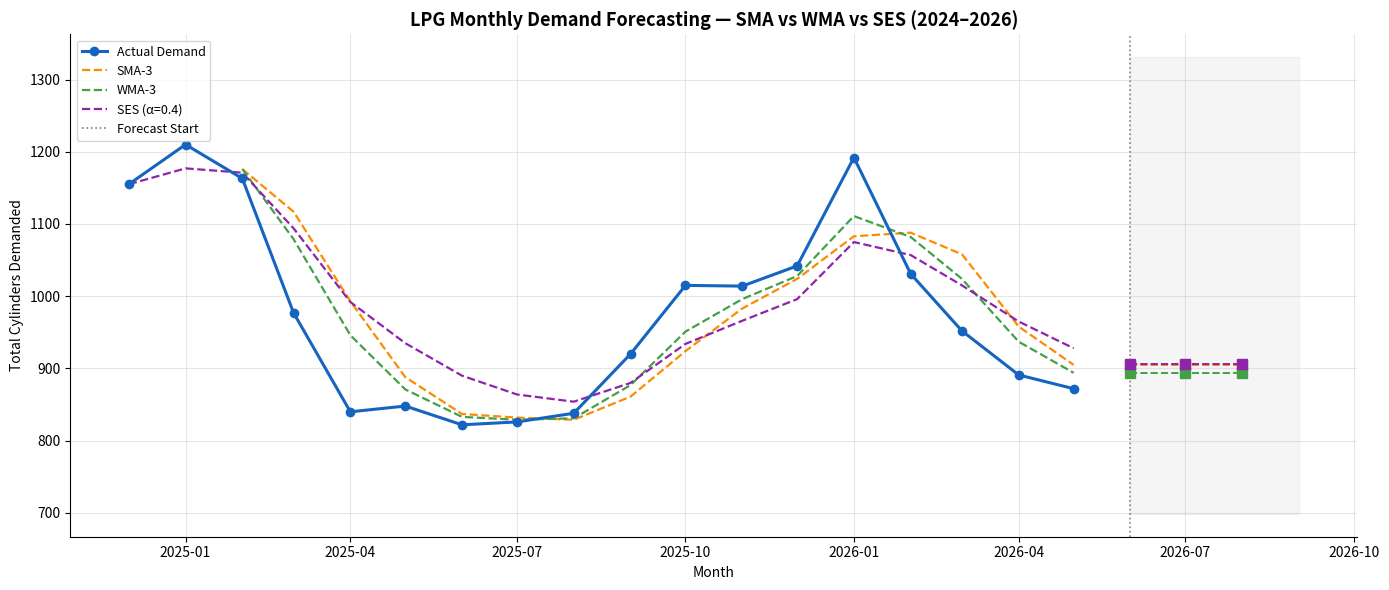
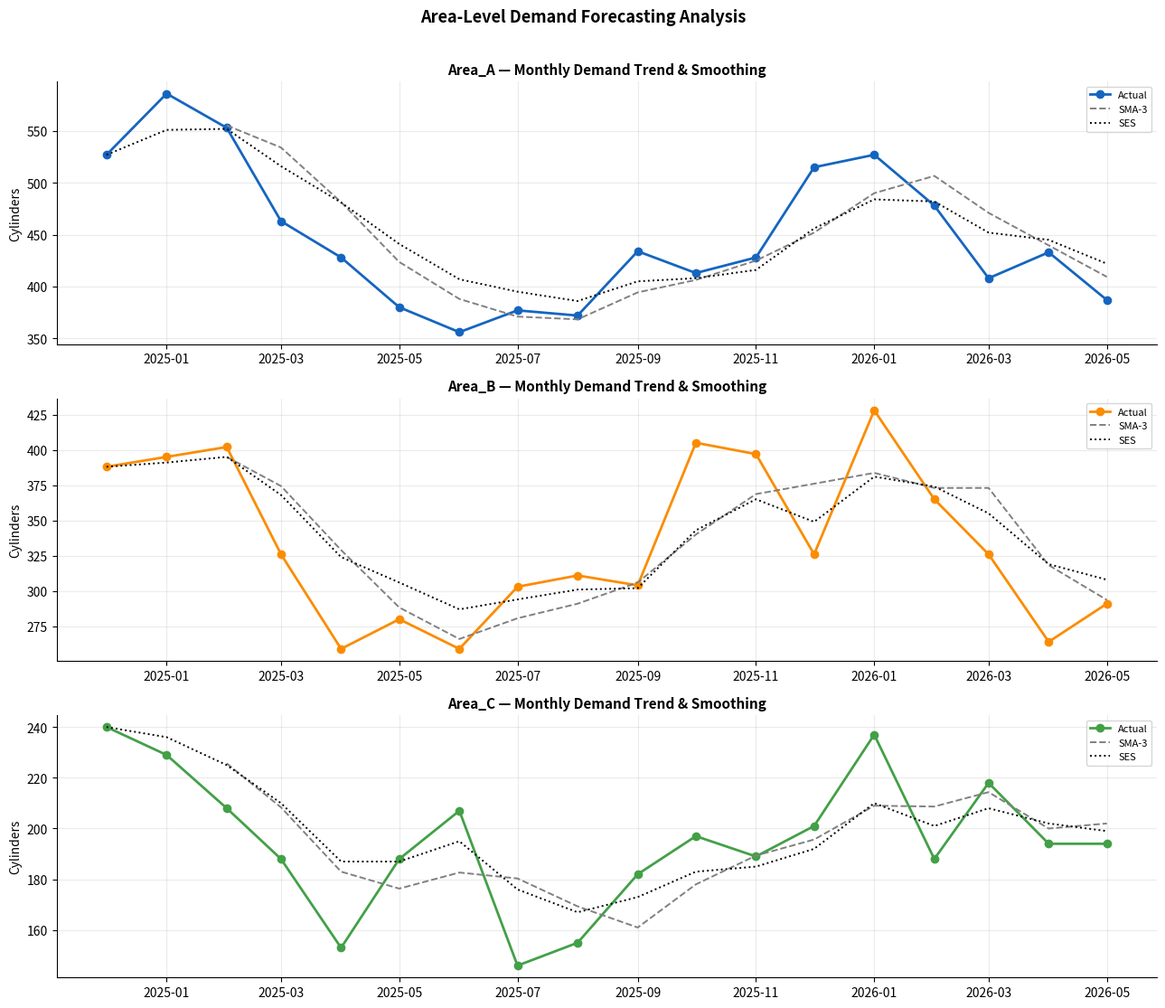
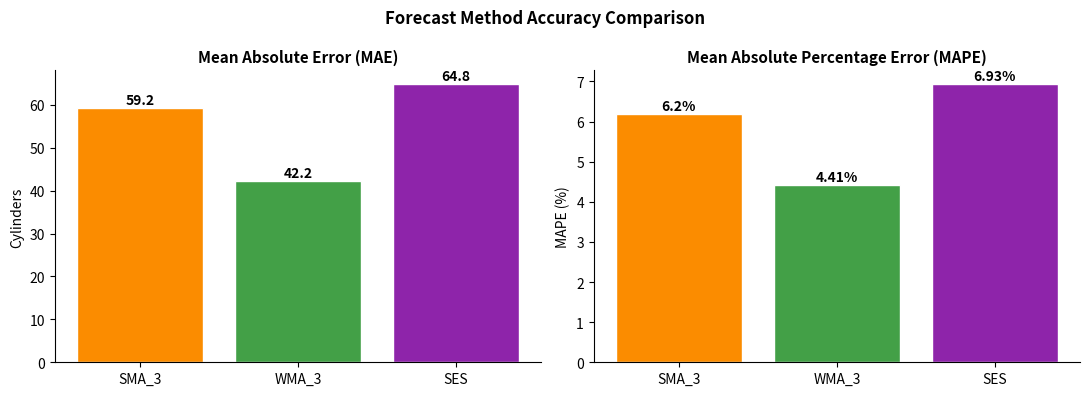

Source code (Python) for these figures, in order:
# ============================================================
# LPG Demand Forecasting Analysis (Dec 2024 – May 2026)
# Pertamina-Authorized LPG 3kg Sub-Agent | Tanah Datar, West Sumatra
# Author: Ferdy Febrian Iskandar
# Tools: Python, Pandas, NumPy, Matplotlib
# ============================================================

# CELL 1: Install & Import
# !pip install pandas numpy matplotlib  # uncomment if needed

import pandas as pd
import numpy as np
import matplotlib.pyplot as plt
import warnings
warnings.filterwarnings('ignore')

np.random.seed(42)
print("✅ Libraries loaded.")

# CELL 2: Generate Dataset (same as LPG Distribution project)
MONTHS = pd.date_range(start='2024-12-01', end='2026-05-01', freq='MS')
AREAS = ['Area_A', 'Area_B', 'Area_C']
AREA_BASE = {'Area_A': 440, 'Area_B': 342, 'Area_C': 198}  # total per area/month
SEASONAL = {12:1.15,1:1.18,2:1.10,3:1.00,4:0.95,5:0.92,
            6:0.90,7:0.88,8:0.90,9:0.95,10:1.00,11:1.08}

rows = []
for month in MONTHS:
    sf = SEASONAL[month.month]
    for area in AREAS:
        demand = max(50, int(np.random.normal(AREA_BASE[area]*sf, AREA_BASE[area]*0.10)))
        rows.append({'month': month, 'area': area, 'demand': demand})

df = pd.DataFrame(rows)
total_monthly = df.groupby('month')['demand'].sum().reset_index()
total_monthly.columns = ['month', 'actual']

print(f"✅ Dataset: {len(total_monthly)} months | Total demand: {total_monthly['actual'].sum():,} cylinders")

# CELL 3: Forecasting Methods
# ----------------------------
# Method 1: Simple Moving Average (3-month)
total_monthly['SMA_3'] = total_monthly['actual'].rolling(window=3).mean().round(0)

# Method 2: Weighted Moving Average (weights: 0.5, 0.3, 0.2)
def wma(series, weights=[0.5, 0.3, 0.2]):
    result = [np.nan] * len(series)
    for i in range(len(weights)-1, len(series)):
        result[i] = sum(series.iloc[i-j] * weights[j] for j in range(len(weights)))
    return pd.Series(result, index=series.index)

total_monthly['WMA_3'] = wma(total_monthly['actual']).round(0)

# Method 3: Simple Exponential Smoothing (alpha=0.4)
alpha = 0.4
ses = [total_monthly['actual'].iloc[0]]
for i in range(1, len(total_monthly)):
    ses.append(alpha * total_monthly['actual'].iloc[i] + (1-alpha) * ses[-1])
total_monthly['SES'] = [round(x, 0) for x in ses]

# CELL 4: Forecast Next 3 Months (Jun–Aug 2026)
forecast_months = pd.date_range(start='2026-06-01', periods=3, freq='MS')
last3 = total_monthly['actual'].tail(3).values

sma_forecast  = [round(last3.mean(), 0)] * 3
wma_forecast  = [round(sum(last3[::-1][j] * [0.5,0.3,0.2][j] for j in range(3)), 0)] * 3
ses_last = total_monthly['SES'].iloc[-1]
ses_forecast = []
for i in range(3):
    val = alpha * (last3[-1] if i == 0 else ses_forecast[-1]) + (1-alpha) * ses_last
    ses_forecast.append(round(val, 0))
    ses_last = val

forecast_df = pd.DataFrame({
    'month': forecast_months,
    'SMA_3': sma_forecast,
    'WMA_3': wma_forecast,
    'SES':   ses_forecast
})

print("\n📅 Forecast Jun–Aug 2026:")
print(forecast_df.to_string(index=False))

# CELL 5: Error Metrics (MAE, MAPE)
valid = total_monthly.dropna()
def mae(actual, forecast): return round(np.mean(np.abs(actual - forecast)), 1)
def mape(actual, forecast): return round(np.mean(np.abs((actual - forecast) / actual)) * 100, 2)

print("\n📊 Forecast Accuracy:")
for method in ['SMA_3', 'WMA_3', 'SES']:
    print(f"  {method}: MAE={mae(valid['actual'], valid[method])} | MAPE={mape(valid['actual'], valid[method])}%")

# CELL 6: Plot 1 — Actual vs Forecast Methods
fig, ax = plt.subplots(figsize=(14, 6))
ax.plot(total_monthly['month'], total_monthly['actual'], 'o-', color='#1565C0', linewidth=2.2, label='Actual Demand', zorder=5)
ax.plot(total_monthly['month'], total_monthly['SMA_3'], '--', color='#FB8C00', linewidth=1.6, label='SMA-3')
ax.plot(total_monthly['month'], total_monthly['WMA_3'], '--', color='#43A047', linewidth=1.6, label='WMA-3')
ax.plot(total_monthly['month'], total_monthly['SES'],  '--', color='#8E24AA', linewidth=1.6, label=f'SES (α={alpha})')

# Forecast zone
ax.axvline(pd.Timestamp('2026-06-01'), color='gray', linestyle=':', linewidth=1.2, label='Forecast Start')
ax.fill_betweenx([total_monthly['actual'].min()*0.85, total_monthly['actual'].max()*1.1],
                  pd.Timestamp('2026-06-01'), pd.Timestamp('2026-09-01'),
                  alpha=0.08, color='gray')
for method, color in zip(['SMA_3','WMA_3','SES'], ['#FB8C00','#43A047','#8E24AA']):
    ax.plot(forecast_df['month'], forecast_df[method], 's--', color=color, markersize=7, linewidth=1.4)

ax.set_title('LPG Monthly Demand Forecasting — SMA vs WMA vs SES (2024–2026)', fontsize=13, fontweight='bold')
ax.set_ylabel('Total Cylinders Demanded', fontsize=10)
ax.set_xlabel('Month', fontsize=10)
ax.legend(fontsize=9)
ax.grid(alpha=0.3)
ax.spines[['top','right']].set_visible(False)
plt.tight_layout()
plt.savefig('plot_forecast_comparison.png', dpi=150, bbox_inches='tight')
plt.show()
print("✅ Saved: plot_forecast_comparison.png")

# CELL 7: Plot 2 — Area-Level Demand Trend + Forecast
area_monthly = df.groupby(['month','area'])['demand'].sum().reset_index()

fig, axes = plt.subplots(3, 1, figsize=(13, 11), sharex=False)
palette = {'Area_A':'#1565C0','Area_B':'#FB8C00','Area_C':'#43A047'}

for idx, area in enumerate(AREAS):
    ax = axes[idx]
    subset = area_monthly[area_monthly['area']==area].copy()
    subset['SMA_3'] = subset['demand'].rolling(3).mean()
    alpha_a = 0.4
    ses_a = [subset['demand'].iloc[0]]
    for i in range(1, len(subset)):
        ses_a.append(alpha_a*subset['demand'].iloc[i] + (1-alpha_a)*ses_a[-1])
    subset['SES'] = [round(x,0) for x in ses_a]

    ax.plot(subset['month'], subset['demand'], 'o-', color=palette[area], linewidth=2, label='Actual')
    ax.plot(subset['month'], subset['SMA_3'], '--', color='gray', linewidth=1.4, label='SMA-3')
    ax.plot(subset['month'], subset['SES'], ':', color='black', linewidth=1.4, label='SES')
    ax.set_title(f'{area} — Monthly Demand Trend & Smoothing', fontsize=11, fontweight='bold')
    ax.set_ylabel('Cylinders')
    ax.legend(fontsize=8)
    ax.grid(alpha=0.25)
    ax.spines[['top','right']].set_visible(False)

plt.suptitle('Area-Level Demand Forecasting Analysis', fontsize=13, fontweight='bold', y=1.01)
plt.tight_layout()
plt.savefig('plot_area_forecast.png', dpi=150, bbox_inches='tight')
plt.show()
print("✅ Saved: plot_area_forecast.png")

# CELL 8: Plot 3 — Forecast Error Comparison Bar Chart
methods = ['SMA_3', 'WMA_3', 'SES']
maes  = [mae(valid['actual'], valid[m]) for m in methods]
mapes = [mape(valid['actual'], valid[m]) for m in methods]

fig, axes = plt.subplots(1, 2, figsize=(11, 4))
colors = ['#FB8C00','#43A047','#8E24AA']
axes[0].bar(methods, maes, color=colors, edgecolor='white')
for i, v in enumerate(maes):
    axes[0].text(i, v+1, str(v), ha='center', fontweight='bold')
axes[0].set_title('Mean Absolute Error (MAE)', fontsize=11, fontweight='bold')
axes[0].set_ylabel('Cylinders')
axes[0].spines[['top','right']].set_visible(False)

axes[1].bar(methods, mapes, color=colors, edgecolor='white')
for i, v in enumerate(mapes):
    axes[1].text(i, v+0.1, f'{v}%', ha='center', fontweight='bold')
axes[1].set_title('Mean Absolute Percentage Error (MAPE)', fontsize=11, fontweight='bold')
axes[1].set_ylabel('MAPE (%)')
axes[1].spines[['top','right']].set_visible(False)

plt.suptitle('Forecast Method Accuracy Comparison', fontsize=12, fontweight='bold')
plt.tight_layout()
plt.savefig('plot_forecast_error.png', dpi=150, bbox_inches='tight')
plt.show()
print("✅ Saved: plot_forecast_error.png")

print("\n✅ Demand Forecasting Analysis complete.")
